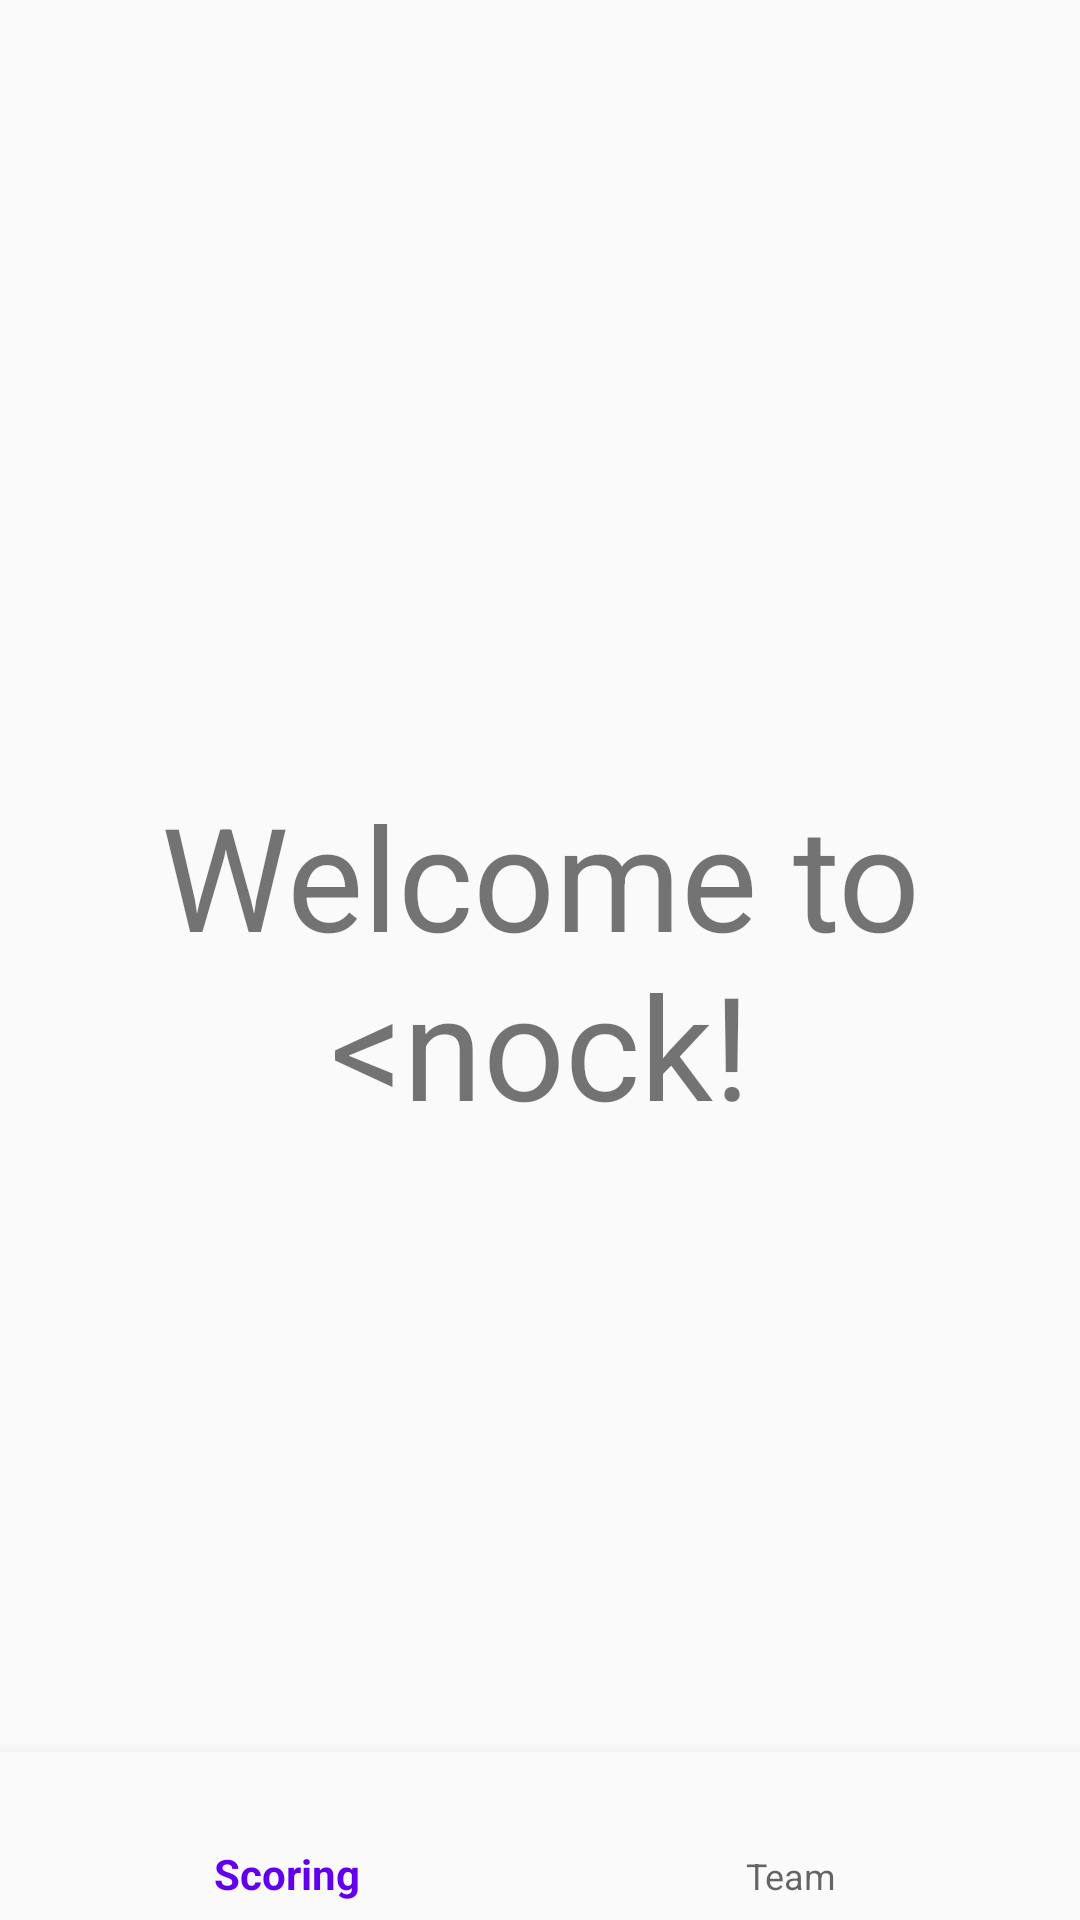

Here is an Android app screen rendered from its layout file. Give the layout XML and the strings, colors and styles it references.
<!-- AndroidManifest.xml: application theme AppTheme -->
<!-- res/layout/activity_main.xml -->
<?xml version="1.0" encoding="utf-8"?>
<android.support.constraint.ConstraintLayout xmlns:android="http://schemas.android.com/apk/res/android"
    xmlns:app="http://schemas.android.com/apk/res-auto"
    xmlns:tools="http://schemas.android.com/tools"
    android:id="@+id/container"
    android:layout_width="match_parent"
    android:layout_height="match_parent"
    tools:context=".MainActivity">

    <LinearLayout
        android:layout_width="match_parent"
        android:layout_height="match_parent"
        android:orientation="vertical"
        android:gravity="center">

        <TextView
            android:id="@+id/message"
            android:layout_width="wrap_content"
            android:layout_height="wrap_content"
            android:text="@string/welcome"
            android:lines="2"
            android:gravity="center"
            android:textSize="48sp"/>
    </LinearLayout>

    <android.support.design.widget.BottomNavigationView
        android:id="@+id/navigation"
        android:layout_width="0dp"
        android:layout_height="wrap_content"
        android:layout_marginEnd="0dp"
        android:layout_marginStart="0dp"
        android:background="?android:attr/windowBackground"
        app:layout_constraintBottom_toBottomOf="parent"
        app:layout_constraintLeft_toLeftOf="parent"
        app:layout_constraintRight_toRightOf="parent"
        app:menu="@menu/navigation" />


</android.support.constraint.ConstraintLayout>
<!-- resources referenced by this layout -->
<resources>
  <string name="welcome">Welcome to &lt;nock!</string>
  <style name="AppTheme" parent="Base.Theme.AppCompat.Light.DarkActionBar">
          
          <item name="colorPrimary">@color/colorPrimary</item>
          <item name="colorPrimaryDark">@color/colorPrimaryDark</item>
          <item name="colorAccent">@color/colorAccent</item>
          <item name="coordinatorLayoutStyle">@style/Widget.Support.CoordinatorLayout</item>
      </style>
  <!-- not gathered from this repository: default colours our renderer supplied (Android Studio template values) -->
  <color name="colorPrimary">#FF6200EE</color>
  <color name="colorPrimaryDark">#FF3700B3</color>
  <color name="colorAccent">#FF03DAC5</color>
</resources>
